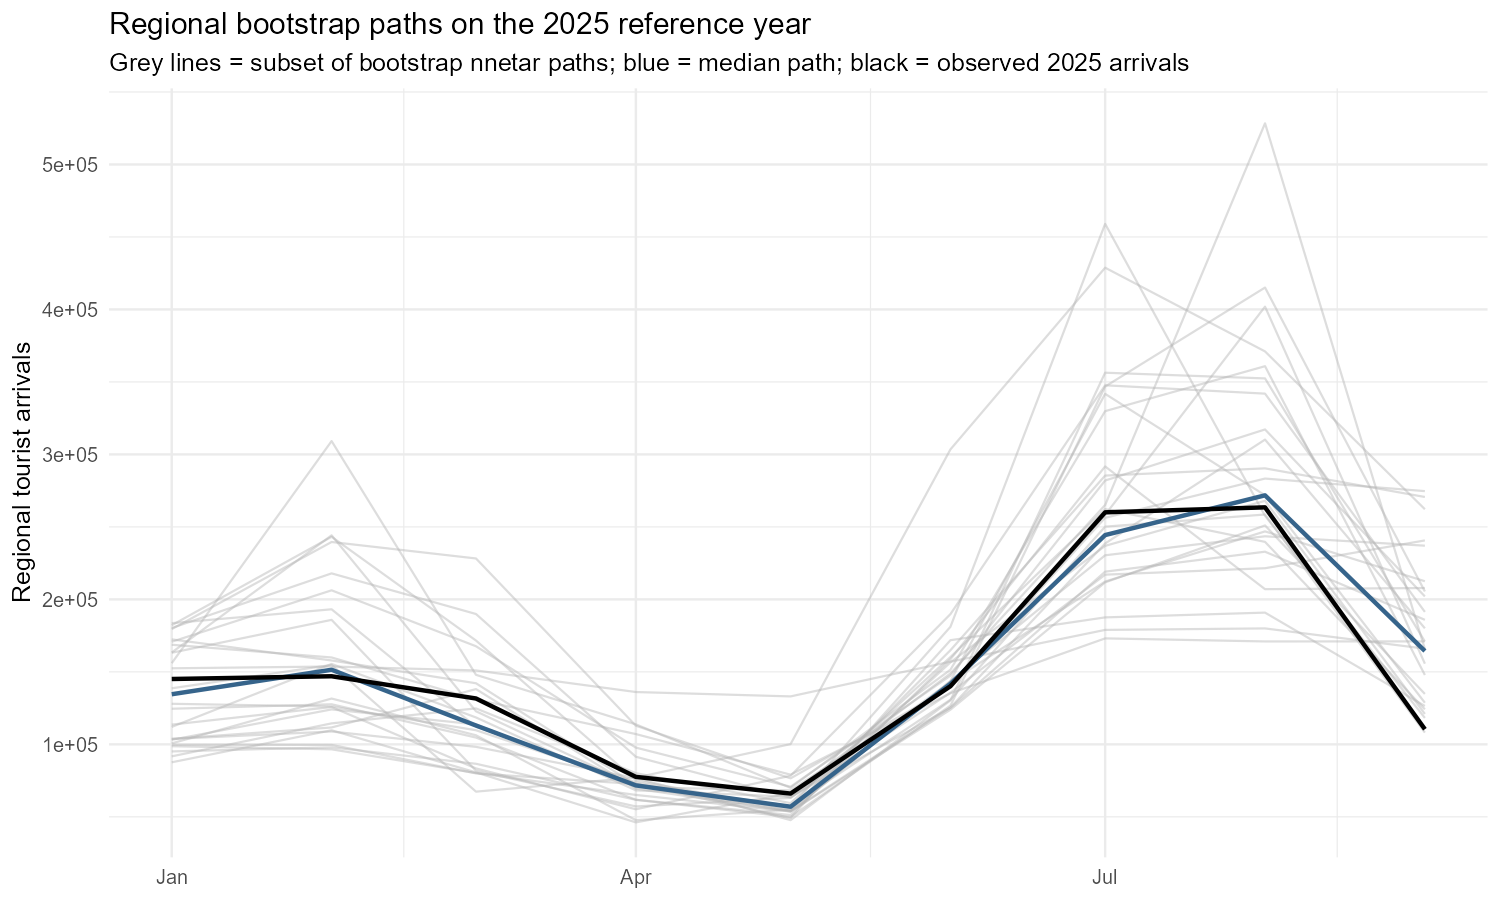

The file beside this chart, header and first rows:
rep, date, arrivals
1, 2025-01-01, 172412
1, 2025-02-01, 157853
1, 2025-03-01, 142139
1, 2025-04-01, 71988
1, 2025-05-01, 57589
1, 2025-06-01, 130789
1, 2025-07-01, 250168
1, 2025-08-01, 258547
1, 2025-09-01, 108095
2, 2025-01-01, 118926
2, 2025-02-01, 130731
2, 2025-03-01, 110130
2, 2025-04-01, 86814
2, 2025-05-01, 59009
2, 2025-06-01, 98811
2, 2025-07-01, 168941
2, 2025-08-01, 215587
2, 2025-09-01, 140624
3, 2025-01-01, 163353
3, 2025-02-01, 244183
3, 2025-03-01, 122801
3, 2025-04-01, 71167
3, 2025-05-01, 53859
3, 2025-06-01, 125424
3, 2025-07-01, 238568
3, 2025-08-01, 310211
3, 2025-09-01, 180043
4, 2025-01-01, 138760
4, 2025-02-01, 186713
4, 2025-03-01, 115364
4, 2025-04-01, 64074
4, 2025-05-01, 52664
4, 2025-06-01, 132782
4, 2025-07-01, 309287
4, 2025-08-01, 322212
4, 2025-09-01, 261883
5, 2025-01-01, 168695
5, 2025-02-01, 159928
5, 2025-03-01, 130976
5, 2025-04-01, 107087
5, 2025-05-01, 79082
5, 2025-06-01, 135212
5, 2025-07-01, 173089
5, 2025-08-01, 170984
5, 2025-09-01, 171013
6, 2025-01-01, 99964
6, 2025-02-01, 119048
6, 2025-03-01, 115278
6, 2025-04-01, 69837
6, 2025-05-01, 52478
6, 2025-06-01, 114645
6, 2025-07-01, 175892
6, 2025-08-01, 271730
6, 2025-09-01, 108408
7, 2025-01-01, 138666
7, 2025-02-01, 154783
7, 2025-03-01, 67373
7, 2025-04-01, 77056
7, 2025-05-01, 100174
7, 2025-06-01, 303449
... 390 more rows
